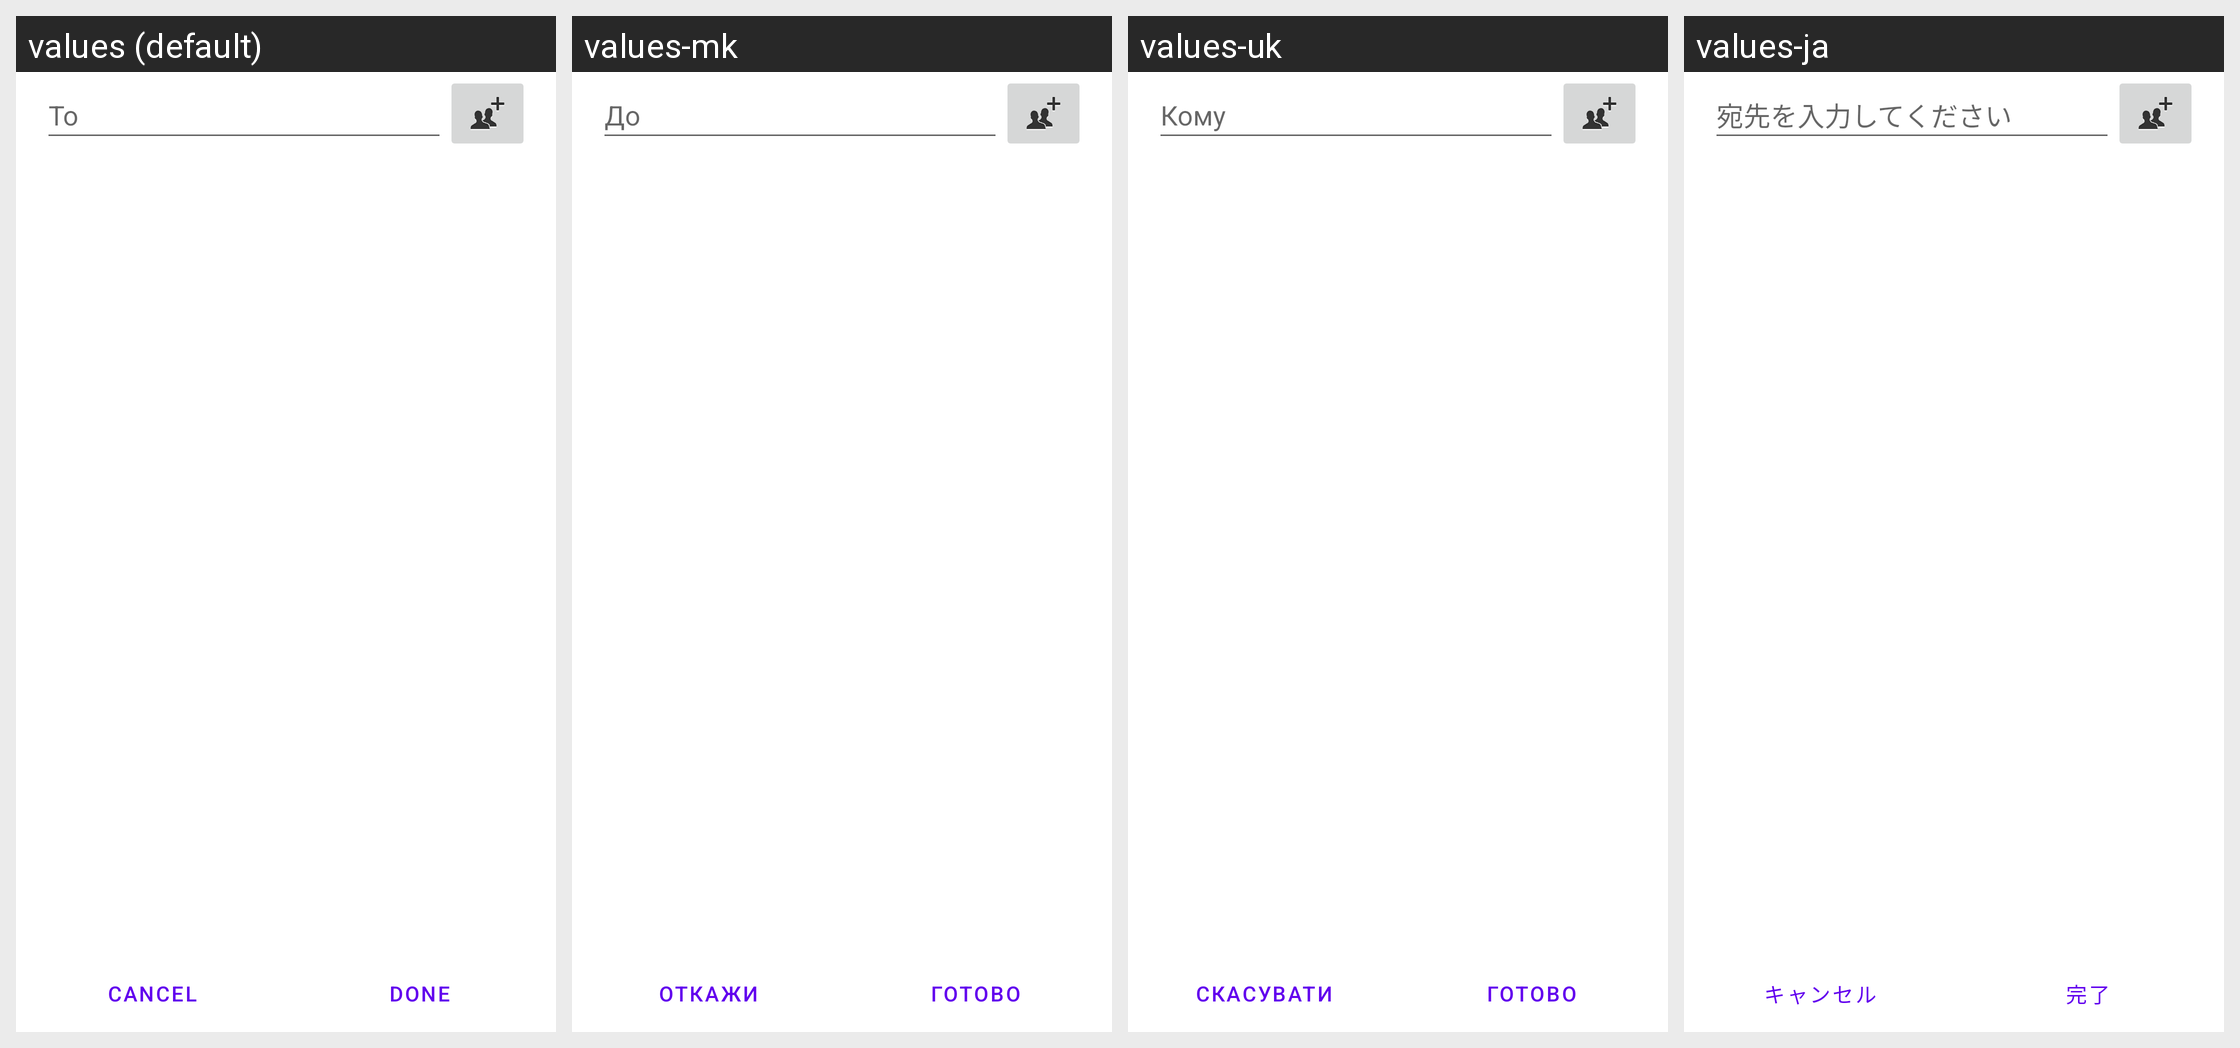

Translations of the strings shown on this Android screen, per locale in the grid:
Android screen res/layout/direct_call_settings.xml rendered under 4 locales, left to right: values (default), values-mk, values-uk, values-ja. Device: Nexus 5 (rendered at 1080×1920; each locale shown at half size, 540×960, under a caption strip naming it); theme Theme.MaterialComponents.DayNight.NoActionBar.
Other locales in the repository, not shown: values-ar, values-bn, values-bs, values-ca, values-de, values-en, values-en-rCA, values-es-rES, values-et, values-eu, values-fa, values-fi, values-fr, values-fr-rCA, values-hi, values-hr, values-hu, values-hy, values-in, values-is, values-it, values-iw, values-jv, values-kk, values-kn-rIN, values-ko, values-lt, values-mr-rIN, values-ms, values-nb, values-nl, values-pl, values-pt-rPT, values-ro, values-sl, values-sq, values-su, values-sv, values-te-rIN, values-th, values-tl, values-tr, values-zh-rCN, values-zh-rHK, values-zh-rTW.
Strings drawn on this screen, with the default value and each locale's value (text and hints the layout hard-codes, and strings that could not be matched under every locale, appear in the picture but are not listed):

to
  values: To
  values-mk: До 
  values-uk: Кому
  values-ja: 宛先を入力してください

footer_button_cancel
  values: Cancel
  values-mk: Откажи
  values-uk: Скасувати
  values-ja: キャンセル

footer_button_done
  values: Done
  values-mk: Готово
  values-uk: Готово
  values-ja: 完了
